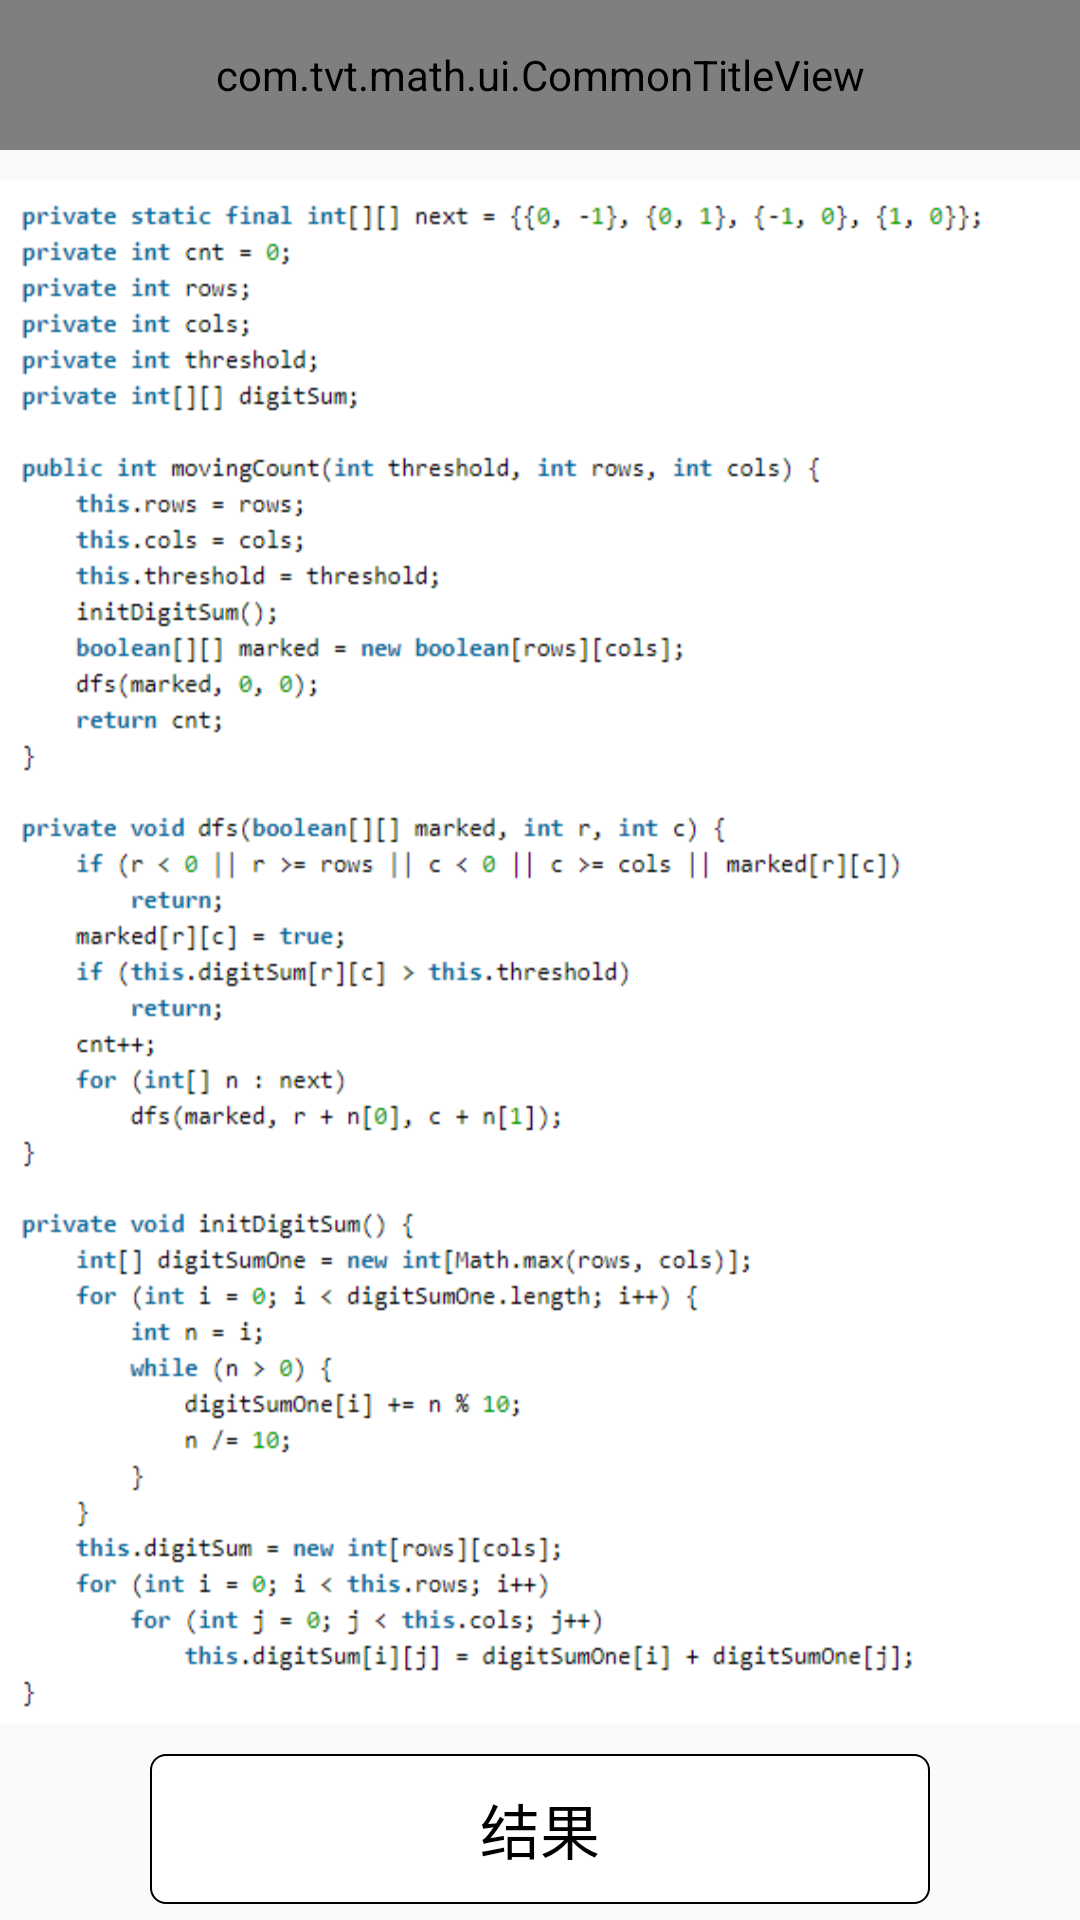

Reconstruct the res/layout file that produces this screen, plus the resources it refers to.
<!-- AndroidManifest.xml: application theme AppTheme -->
<!-- res/layout/math_13_act.xml -->
<?xml version="1.0" encoding="utf-8"?>
<androidx.constraintlayout.widget.ConstraintLayout xmlns:android="http://schemas.android.com/apk/res/android"
    xmlns:app="http://schemas.android.com/apk/res-auto"
    android:layout_width="match_parent"
    android:layout_height="match_parent">

    <com.tvt.math.ui.CommonTitleView
        android:id="@+id/title"
        android:layout_width="match_parent"
        android:layout_height="@dimen/screen_size_50dp"
        app:layout_constraintTop_toTopOf="parent"
        app:text="@string/math_13_title" />

    <androidx.appcompat.widget.AppCompatImageView
        android:id="@+id/tvMathCode"
        android:layout_width="match_parent"
        android:layout_height="wrap_content"
        android:layout_marginTop="@dimen/screen_size_10dp"
        android:background="@mipmap/math_13_code"
        android:scaleType="centerInside"
        app:layout_constraintTop_toBottomOf="@id/title" />

    <androidx.appcompat.widget.AppCompatTextView
        android:id="@+id/tvResult"
        android:layout_width="match_parent"
        android:layout_height="@dimen/screen_size_50dp"
        android:layout_marginStart="@dimen/screen_size_50dp"
        android:layout_marginTop="@dimen/screen_size_10dp"
        android:layout_marginEnd="@dimen/screen_size_50dp"
        android:background="@drawable/result_background"
        android:gravity="center"
        android:text="@string/result"
        android:textColor="@android:color/black"
        android:textSize="20sp"
        app:layout_constraintTop_toBottomOf="@id/tvMathCode" />

</androidx.constraintlayout.widget.ConstraintLayout>
<!-- resources referenced by this layout -->
<resources>
  <dimen name="screen_size_10dp">10dp</dimen>
  <dimen name="screen_size_50dp">50dp</dimen>
  <!-- drawable result_background (drawable) -->
  <?xml version="1.0" encoding="utf-8"?>
  <shape xmlns:android="http://schemas.android.com/apk/res/android">
  
      <solid android:color="@android:color/white" />
  
      <stroke
          android:width="2px"
          android:color="@android:color/black" />
  
      <corners android:radius="5dp" />
  
  </shape>
  <!-- mipmap math_13_code: png bitmap (mipmap-hdpi, 31341 bytes) -->
  <string name="math_13_title">机器人的运动范围</string>
  <string name="result">结果</string>
  <style name="AppTheme" parent="Theme.AppCompat.Light.NoActionBar">
          
          <item name="colorPrimary">@color/colorAccent</item>
          <item name="colorPrimaryDark">@color/colorAccent</item>
          <item name="colorAccent">@color/colorAccent</item>
      </style>
  <color name="colorAccent">#03DAC5</color>
</resources>
